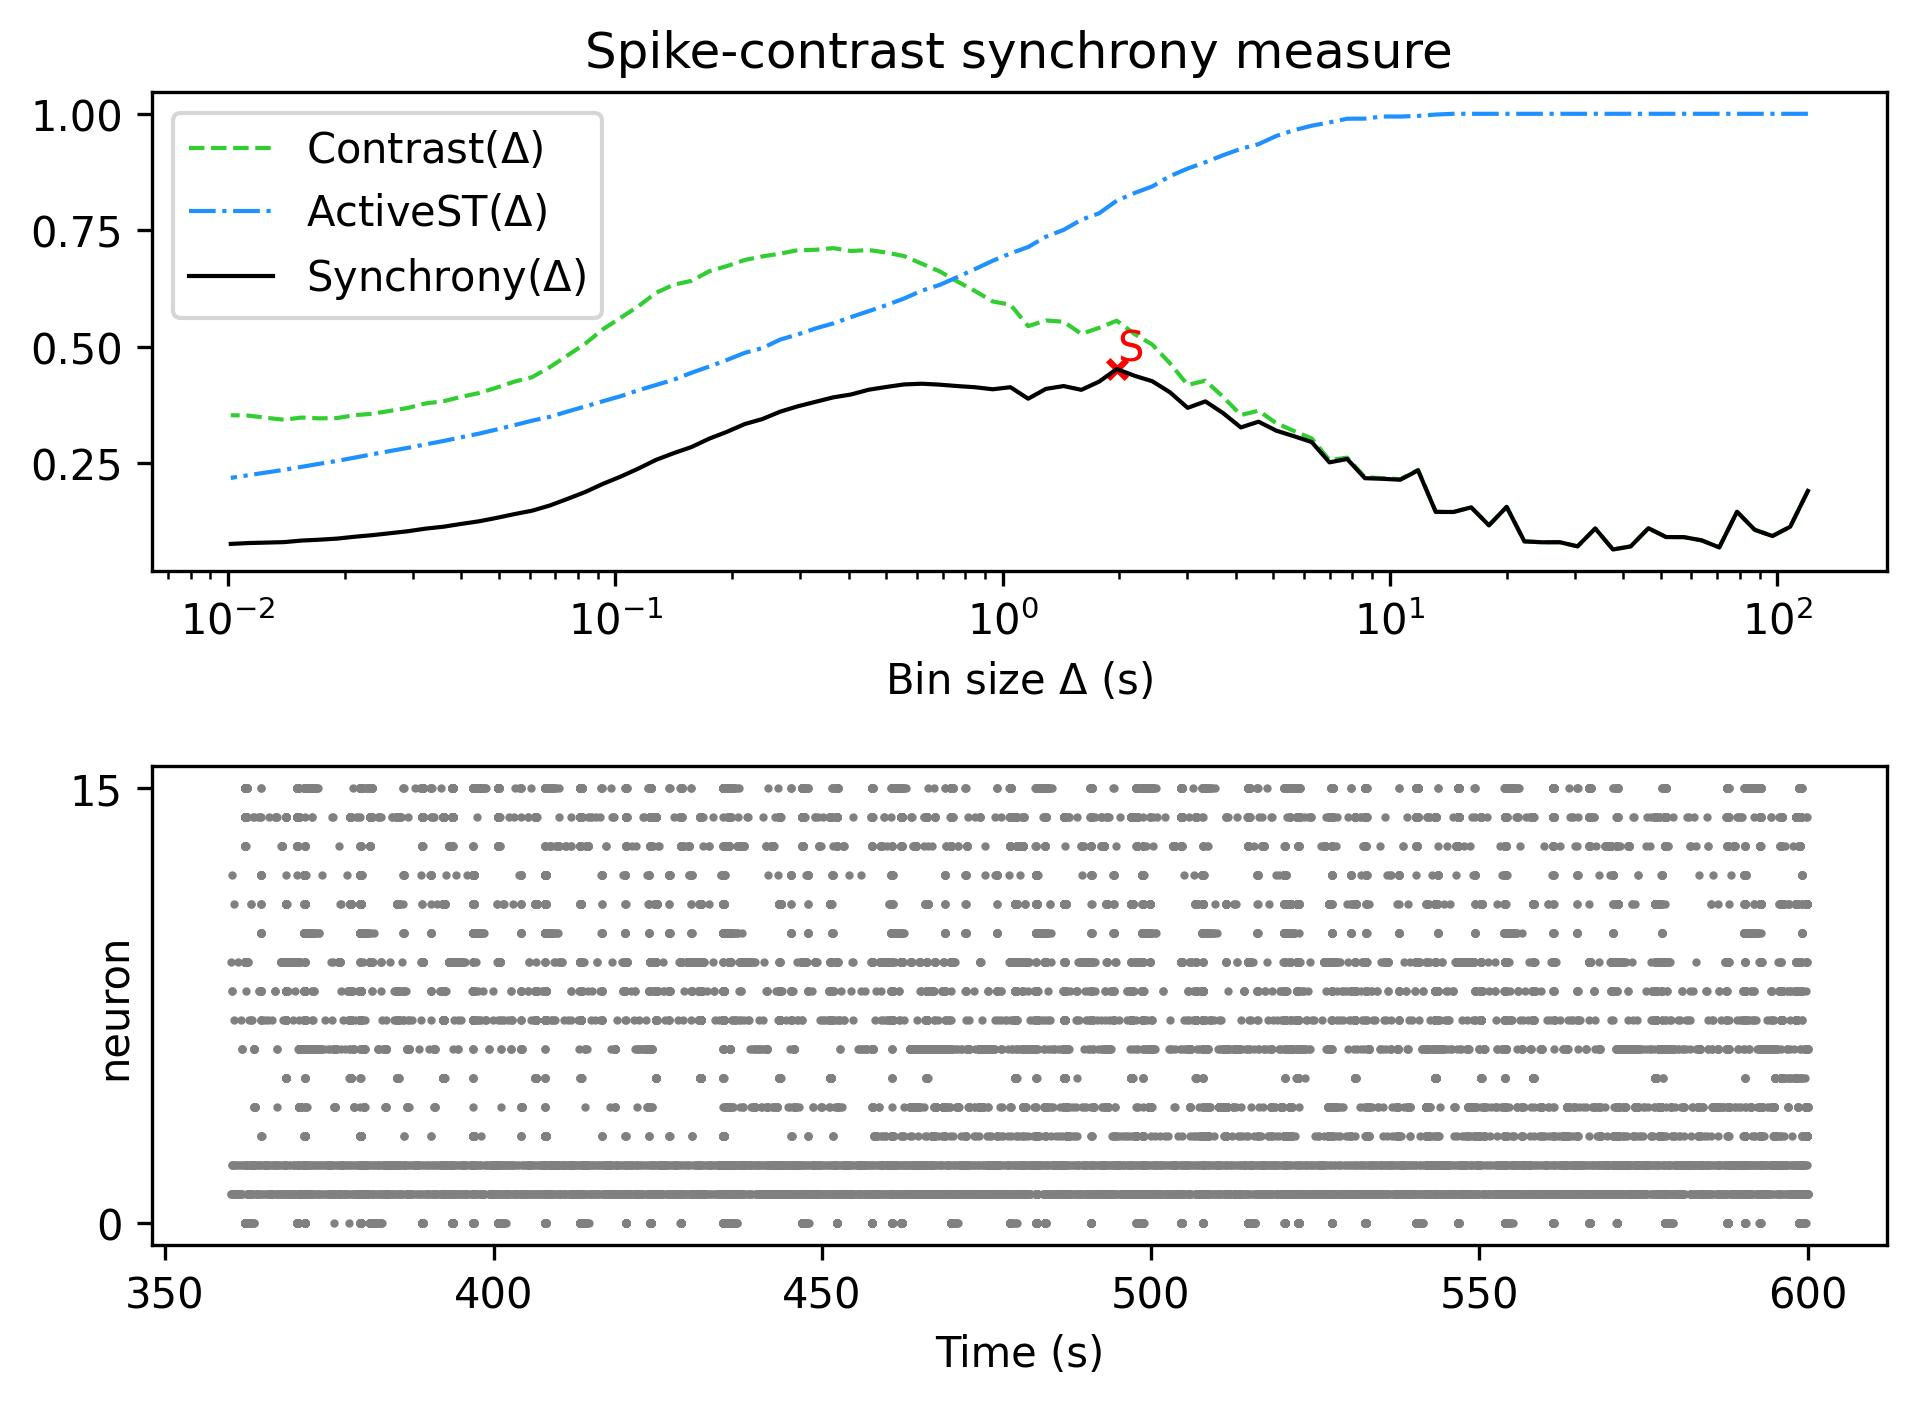

The table this chart was drawn from, first rows:
, Spike-contrast (120.0 s), Spike-contrast (108.0 s), Spike-contrast (97.2 s), Spike-contrast (87.48 s), Spike-contrast (78.732 s), Spike-contrast (70.859 s), Spike-contrast (63.773 s), Spike-contrast (57.396 s), Spike-contrast (51.656 s), Spike-contrast (46.49 s), Spike-contrast (41.841 s), Spike-contrast (37.657 s), Spike-contrast (33.892 s), Spike-contrast (30.502 s), Spike-contrast (27.452 s), Spike-contrast (24.707 s), Spike-contrast (22.236 s), Spike-contrast (20.013 s), Spike-contrast (18.011 s), Spike-contrast (16.21 s), Spike-contrast (14.589 s), Spike-contrast (13.13 s), Spike-contrast (11.817 s)
0, 0.1911, 0.1141, 0.09428, 0.1076, 0.1464, 0.0699, 0.08506, 0.09194, 0.09204, 0.1111, 0.07203, 0.06544, 0.1105, 0.07213, 0.08102, 0.08087, 0.08282, 0.1568, 0.1172, 0.1558, 0.1458, 0.1461, 0.2352
